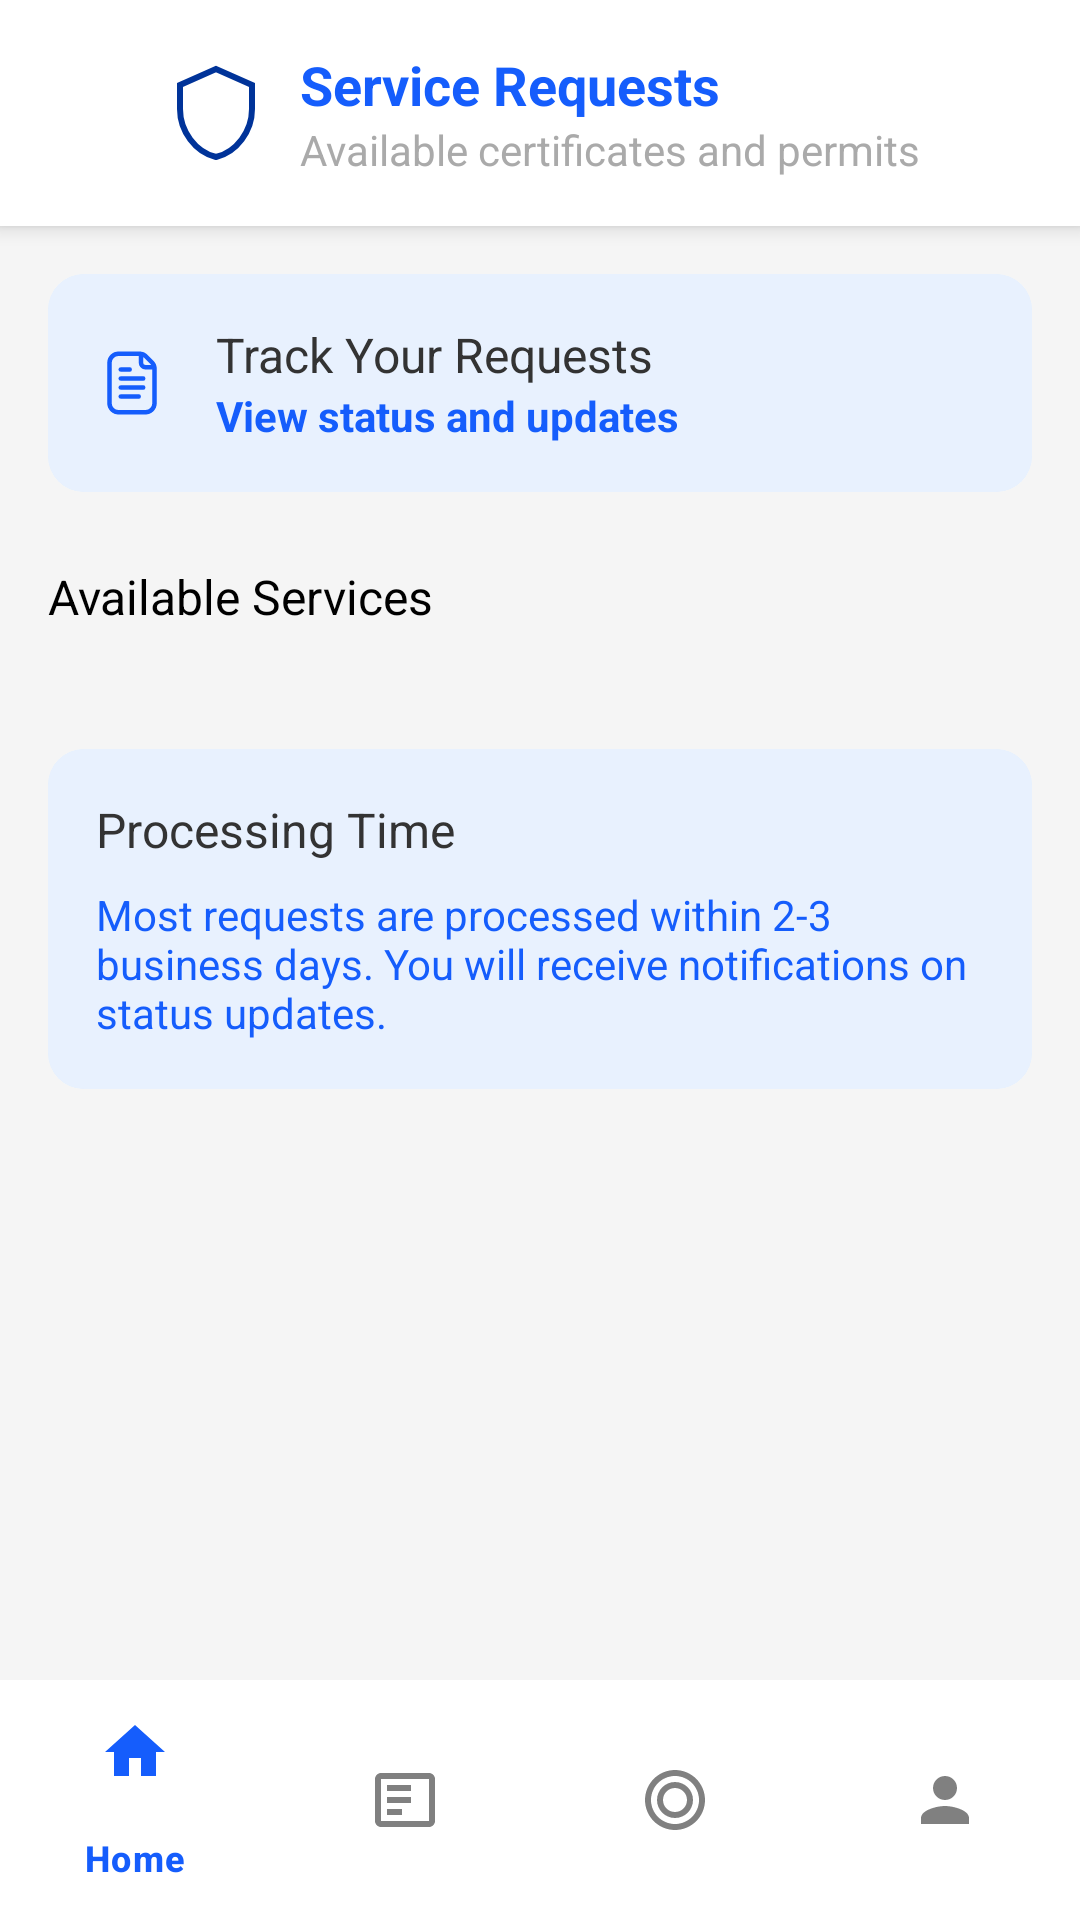

Write the Android layout XML for this screen, with the resource values it uses.
<!-- AndroidManifest.xml: application theme Theme.BrooksConnect -->
<!-- res/layout/activity_service_requests.xml -->
<?xml version="1.0" encoding="utf-8"?>
<androidx.constraintlayout.widget.ConstraintLayout xmlns:android="http://schemas.android.com/apk/res/android"
    xmlns:app="http://schemas.android.com/apk/res-auto"
    xmlns:tools="http://schemas.android.com/tools"
    android:layout_width="match_parent"
    android:layout_height="match_parent"
    android:background="#F5F5F5">

    
    <androidx.constraintlayout.widget.ConstraintLayout
        android:id="@+id/header"
        android:layout_width="match_parent"
        android:layout_height="wrap_content"
        android:background="@android:color/white"
        android:padding="16dp"
        android:elevation="4dp"
        app:layout_constraintTop_toTopOf="parent">

        <ImageView
            android:id="@+id/back_button"
            android:layout_width="24dp"
            android:layout_height="24dp"
            android:src="@drawable/ic_arrow_back"
            app:layout_constraintBottom_toBottomOf="parent"
            app:layout_constraintStart_toStartOf="parent"
            app:layout_constraintTop_toTopOf="parent"
            app:tint="@android:color/black" />

        <ImageView
            android:id="@+id/header_icon"
            android:layout_width="32dp"
            android:layout_height="32dp"
            android:layout_marginStart="16dp"
            android:src="@drawable/ic_shield_outline_blue"
            app:layout_constraintBottom_toBottomOf="parent"
            app:layout_constraintStart_toEndOf="@+id/back_button"
            app:layout_constraintTop_toTopOf="parent" />

        <LinearLayout
            android:layout_width="0dp"
            android:layout_height="wrap_content"
            android:layout_marginStart="12dp"
            android:orientation="vertical"
            app:layout_constraintBottom_toBottomOf="parent"
            app:layout_constraintEnd_toEndOf="parent"
            app:layout_constraintStart_toEndOf="@+id/header_icon"
            app:layout_constraintTop_toTopOf="parent">

            <TextView
                android:layout_width="wrap_content"
                android:layout_height="wrap_content"
                android:text="Service Requests"
                android:textColor="#155DFC"
                android:textSize="18sp"
                android:textStyle="bold" />

            <TextView
                android:layout_width="wrap_content"
                android:layout_height="wrap_content"
                android:text="Available certificates and permits"
                android:textColor="@android:color/darker_gray"
                android:textSize="14sp" />
        </LinearLayout>

    </androidx.constraintlayout.widget.ConstraintLayout>

    <ScrollView
        android:layout_width="match_parent"
        android:layout_height="0dp"
        app:layout_constraintBottom_toTopOf="@+id/bottom_navigation"
        app:layout_constraintTop_toBottomOf="@+id/header">

        <LinearLayout
            android:layout_width="match_parent"
            android:layout_height="wrap_content"
            android:orientation="vertical"
            android:padding="16dp">

            
            <androidx.cardview.widget.CardView
                android:id="@+id/track_requests_card"
                android:layout_width="match_parent"
                android:layout_height="wrap_content"
                android:layout_marginBottom="24dp"
                app:cardBackgroundColor="#E3F2FD"
                app:cardCornerRadius="12dp"
                app:cardElevation="0dp">

                <LinearLayout
                    android:layout_width="match_parent"
                    android:layout_height="wrap_content"
                    android:background="#E8F1FE"
                    android:gravity="center_vertical"
                    android:padding="16dp">

                    <ImageView
                        android:layout_width="24dp"
                        android:layout_height="24dp"
                        android:src="@drawable/ic_requests"
                        app:tint="#155DFC" />

                    <LinearLayout
                        android:layout_width="0dp"
                        android:layout_height="wrap_content"
                        android:layout_marginStart="16dp"
                        android:layout_weight="1"
                        android:orientation="vertical">

                        <TextView
                            android:layout_width="wrap_content"
                            android:layout_height="wrap_content"
                            android:text="Track Your Requests"
                            android:textColor="#333333"
                            android:textSize="16sp" />

                        <TextView
                            android:layout_width="wrap_content"
                            android:layout_height="wrap_content"
                            android:text="View status and updates"
                            android:textColor="#155DFC"
                            android:textSize="14sp"
                            android:textStyle="bold" />
                    </LinearLayout>

                    <ImageView
                        android:layout_width="wrap_content"
                        android:layout_height="wrap_content"
                        android:rotation="180"
                        android:src="@drawable/ic_arrow_back"
                        app:tint="#155DFC" />
                </LinearLayout>
            </androidx.cardview.widget.CardView>

            <TextView
                android:layout_width="wrap_content"
                android:layout_height="wrap_content"
                android:layout_marginBottom="16dp"
                android:text="Available Services"
                android:textColor="@android:color/black"
                android:textSize="16sp" />

            <androidx.recyclerview.widget.RecyclerView
                android:id="@+id/services_recycler_view"
                android:layout_width="match_parent"
                android:layout_height="wrap_content"
                android:nestedScrollingEnabled="false" />

            
            <androidx.cardview.widget.CardView
                android:layout_width="match_parent"
                android:layout_height="wrap_content"
                android:layout_marginTop="24dp"
                android:layout_marginBottom="16dp"
                app:cardBackgroundColor="#E3F2FD"
                app:cardCornerRadius="12dp"
                app:cardElevation="0dp">

                <LinearLayout
                    android:layout_width="match_parent"
                    android:layout_height="wrap_content"
                    android:background="#E8F1FE"
                    android:padding="16dp"
                    android:orientation="vertical">

                    <TextView
                        android:layout_width="wrap_content"
                        android:layout_height="wrap_content"
                        android:text="Processing Time"
                        android:textColor="#333333"
                        android:textSize="16sp" />

                    <TextView
                        android:layout_width="wrap_content"
                        android:layout_height="wrap_content"
                        android:layout_marginTop="8dp"
                        android:text="Most requests are processed within 2-3 business days. You will receive notifications on status updates."
                        android:textColor="#155DFC"
                        android:textSize="14sp" />

                </LinearLayout>
            </androidx.cardview.widget.CardView>

        </LinearLayout>
    </ScrollView>

    <com.google.android.material.bottomnavigation.BottomNavigationView
        android:id="@+id/bottom_navigation"
        android:layout_width="0dp"
        android:layout_height="wrap_content"
        android:background="#FFFFFF"
        app:itemIconTint="@drawable/bottom_nav_color_selector"
        app:itemTextColor="@drawable/bottom_nav_color_selector"
        app:layout_constraintBottom_toBottomOf="parent"
        app:layout_constraintEnd_toEndOf="parent"
        app:layout_constraintStart_toStartOf="parent"
        app:menu="@menu/bottom_navigation_menu" />

</androidx.constraintlayout.widget.ConstraintLayout>
<!-- resources referenced by this layout -->
<resources>
  <!-- drawable bottom_nav_color_selector (drawable) -->
  <?xml version="1.0" encoding="utf-8"?>
  <selector xmlns:android="http://schemas.android.com/apk/res/android">
      <item android:state_checked="true" android:color="#155dfc" />
      <item android:color="#808080" />
  </selector>
  <!-- drawable ic_requests (drawable) -->
  <vector xmlns:android="http://schemas.android.com/apk/res/android"
      android:width="32dp"
      android:height="32dp"
      android:viewportWidth="32"
      android:viewportHeight="32">
      <path
          android:pathData="M25.535,6.121 L22.879,3.465A4.969,4.969 0,0 0,19.343 2H10A5.006,5.006 0,0 0,5 7V25a5.006,5.006 0,0 0,5 5H22a5.006,5.006 0,0 0,5 -5V9.657A4.969,4.969 0,0 0,25.535 6.121ZM24.121,7.535A3.042,3.042 0,0 1,24.5 8H22a1,1 0,0 1,-1 -1V4.5a3.042,3.042 0,0 1,0.465 0.38ZM22,28H10a3,3 0,0 1,-3 -3V7a3,3 0,0 1,3 -3h9V7a3,3 0,0 0,3 3h3V25A3,3 0,0 1,22 28Z"
          android:fillColor="#4CAF50"/>
      <path
          android:pathData="M11,11h4a1,1 0,0 0,0 -2H11a1,1 0,0 0,0 2Z"
          android:fillColor="#4CAF50"/>
      <path
          android:pathData="M21,13H11a1,1 0,0 0,0 2H21a1,1 0,0 0,0 -2Z"
          android:fillColor="#4CAF50"/>
      <path
          android:pathData="M21,17H11a1,1 0,0 0,0 2H21a1,1 0,0 0,0 -2Z"
          android:fillColor="#4CAF50"/>
      <path
          android:pathData="M19,21H11a1,1 0,0 0,0 2h8a1,1 0,0 0,0 -2Z"
          android:fillColor="#4CAF50"/>
  </vector>
  <!-- drawable ic_shield_outline_blue (drawable) -->
  <vector xmlns:android="http://schemas.android.com/apk/res/android"
      android:width="24dp"
      android:height="24dp"
      android:viewportWidth="24"
      android:viewportHeight="24">
      <path
          android:pathData="M12,1L3,5v6c0,5.55 3.84,10.74 9,12 5.16,-1.26 9,-6.45 9,-12V5L12,1z"
          android:strokeColor="#003399"
          android:strokeWidth="1.5"
          android:fillColor="@android:color/transparent"/>
  </vector>
  <style name="Theme.BrooksConnect" parent="Base.Theme.BrooksConnect" />
  <style name="Base.Theme.BrooksConnect" parent="Theme.Material3.Light.NoActionBar">
          
          
      </style>
</resources>
